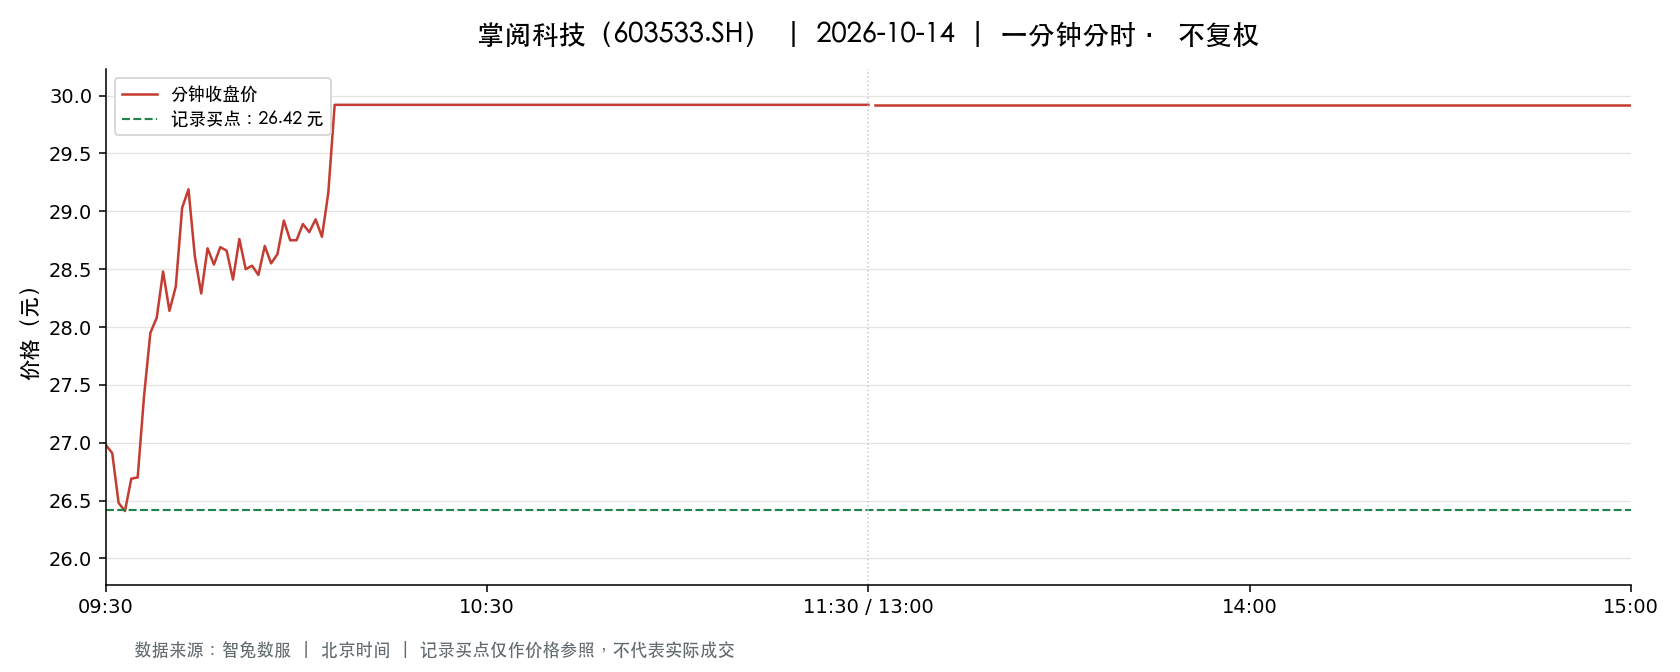

Source data for this figure (header and first rows):
t, o, h, l, c, v, a, pc, sf
2026-10-14 09:30:00, 26.98, 26.98, 26.98, 26.98, 12497, 33716906, 27.2, 0.0
2026-10-14 09:31:00, 26.94, 27.22, 26.45, 26.91, 25762, 69061816, 26.98, 0.0
2026-10-14 09:32:00, 26.75, 26.8, 26.48, 26.48, 9053, 24123422, 26.91, 0.0
2026-10-14 09:33:00, 26.51, 26.51, 26.3, 26.41, 12231, 32290449, 26.48, 0.0
2026-10-14 09:34:00, 26.48, 26.69, 26.46, 26.69, 5585, 14816921, 26.41, 0.0
2026-10-14 09:35:00, 26.76, 26.82, 26.63, 26.7, 5969, 15956611, 26.69, 0.0
2026-10-14 09:36:00, 26.81, 27.53, 26.81, 27.4, 13844, 37744448, 26.7, 0.0
2026-10-14 09:37:00, 27.5, 27.98, 27.41, 27.95, 21035, 57940402, 27.4, 0.0
2026-10-14 09:38:00, 27.97, 28.28, 27.84, 28.08, 33995, 95318979, 27.95, 0.0
2026-10-14 09:39:00, 28.07, 28.53, 27.93, 28.48, 27770, 78379038, 28.08, 0.0
2026-10-14 09:40:00, 28.47, 28.55, 27.95, 28.14, 24780, 69871839, 28.48, 0.0
2026-10-14 09:41:00, 28.14, 28.45, 28.09, 28.35, 25343, 71700217, 28.14, 0.0
2026-10-14 09:42:00, 28.31, 29.31, 28.24, 29.03, 36389, 104981917, 28.35, 0.0
2026-10-14 09:43:00, 29.03, 29.5, 29.0, 29.19, 27395, 80048482, 29.03, 0.0
2026-10-14 09:44:00, 29.07, 29.07, 28.61, 28.61, 13025, 37664858, 29.19, 0.0
2026-10-14 09:45:00, 28.63, 28.7, 28.29, 28.29, 13020, 37269911, 28.61, 0.0
2026-10-14 09:46:00, 28.25, 28.69, 28.19, 28.68, 11335, 32301879, 28.29, 0.0
2026-10-14 09:47:00, 28.66, 28.66, 28.36, 28.54, 9097, 25930765, 28.68, 0.0
2026-10-14 09:48:00, 28.6, 28.81, 28.6, 28.69, 8030, 23058876, 28.54, 0.0
2026-10-14 09:49:00, 28.7, 28.74, 28.6, 28.66, 7102, 20366565, 28.69, 0.0
2026-10-14 09:50:00, 28.66, 28.66, 28.41, 28.41, 5042, 14379238, 28.66, 0.0
2026-10-14 09:51:00, 28.43, 28.77, 28.43, 28.76, 6318, 18094734, 28.41, 0.0
2026-10-14 09:52:00, 28.74, 28.76, 28.5, 28.5, 4559, 13045095, 28.76, 0.0
2026-10-14 09:53:00, 28.5, 28.53, 28.5, 28.53, 3061, 8726162, 28.5, 0.0
2026-10-14 09:54:00, 28.53, 28.58, 28.45, 28.45, 3111, 8875219, 28.53, 0.0
2026-10-14 09:55:00, 28.45, 28.7, 28.42, 28.7, 3282, 9355622, 28.45, 0.0
2026-10-14 09:56:00, 28.71, 28.71, 28.5, 28.55, 3414, 9768831, 28.7, 0.0
2026-10-14 09:57:00, 28.56, 28.63, 28.54, 28.63, 2912, 8325596, 28.55, 0.0
2026-10-14 09:58:00, 28.65, 29.0, 28.65, 28.92, 6830, 19709698, 28.63, 0.0
2026-10-14 09:59:00, 28.86, 28.86, 28.68, 28.75, 3020, 8691417, 28.92, 0.0
2026-10-14 10:00:00, 28.69, 28.78, 28.67, 28.75, 2388, 6858804, 28.75, 0.0
2026-10-14 10:01:00, 28.79, 28.93, 28.75, 28.89, 3593, 10351819, 28.75, 0.0
2026-10-14 10:02:00, 28.92, 28.93, 28.82, 28.82, 2916, 8425672, 28.89, 0.0
2026-10-14 10:03:00, 28.92, 29.24, 28.82, 28.93, 11442, 33227805, 28.82, 0.0
2026-10-14 10:04:00, 28.96, 28.97, 28.78, 28.78, 4050, 11699946, 28.93, 0.0
2026-10-14 10:05:00, 28.78, 29.16, 28.78, 29.16, 5550, 16090420, 28.78, 0.0
2026-10-14 10:06:00, 29.2, 29.92, 29.2, 29.92, 47488, 141605033, 29.16, 0.0
2026-10-14 10:07:00, 29.92, 29.92, 29.92, 29.92, 36937, 110515504, 29.92, 0.0
2026-10-14 10:08:00, 29.92, 29.92, 29.42, 29.92, 98879, 295648068, 29.92, 0.0
2026-10-14 10:09:00, 29.92, 29.92, 29.92, 29.92, 6269, 18756848, 29.92, 0.0
2026-10-14 10:10:00, 29.92, 29.92, 29.92, 29.92, 1768, 5289856, 29.92, 0.0
2026-10-14 10:11:00, 29.92, 29.92, 29.92, 29.92, 1341, 4012272, 29.92, 0.0
2026-10-14 10:12:00, 29.92, 29.92, 29.92, 29.92, 5415, 16201680, 29.92, 0.0
2026-10-14 10:13:00, 29.92, 29.92, 29.92, 29.92, 1759, 5262270, 29.92, 0.0
2026-10-14 10:14:00, 29.92, 29.92, 29.92, 29.92, 1241, 3713072, 29.92, 0.0
2026-10-14 10:15:00, 29.92, 29.92, 29.92, 29.92, 1229, 3677168, 29.92, 0.0
2026-10-14 10:16:00, 29.92, 29.92, 29.92, 29.92, 1176, 3518592, 29.92, 0.0
2026-10-14 10:17:00, 29.92, 29.92, 29.92, 29.92, 1003, 3000976, 29.92, 0.0
2026-10-14 10:18:00, 29.92, 29.92, 29.92, 29.92, 1066, 3189472, 29.92, 0.0
2026-10-14 10:19:00, 29.92, 29.92, 29.92, 29.92, 742.0, 2220064, 29.92, 0.0
2026-10-14 10:20:00, 29.92, 29.92, 29.92, 29.92, 919.0, 2749648, 29.92, 0.0
2026-10-14 10:21:00, 29.92, 29.92, 29.92, 29.92, 293.0, 876656, 29.92, 0.0
2026-10-14 10:22:00, 29.92, 29.92, 29.92, 29.92, 316.0, 945472, 29.92, 0.0
2026-10-14 10:23:00, 29.92, 29.92, 29.92, 29.92, 305.0, 912560, 29.92, 0.0
2026-10-14 10:24:00, 29.92, 29.92, 29.92, 29.92, 530.0, 1585760, 29.92, 0.0
2026-10-14 10:25:00, 29.92, 29.92, 29.92, 29.92, 516.0, 1543872, 29.92, 0.0
2026-10-14 10:26:00, 29.92, 29.92, 29.92, 29.92, 480.0, 1436160, 29.92, 0.0
2026-10-14 10:27:00, 29.92, 29.92, 29.92, 29.92, 511.0, 1528912, 29.92, 0.0
2026-10-14 10:28:00, 29.92, 29.92, 29.92, 29.92, 597.0, 1786224, 29.92, 0.0
2026-10-14 10:29:00, 29.92, 29.92, 29.92, 29.92, 1052, 3147584, 29.92, 0.0
... 181 more rows
